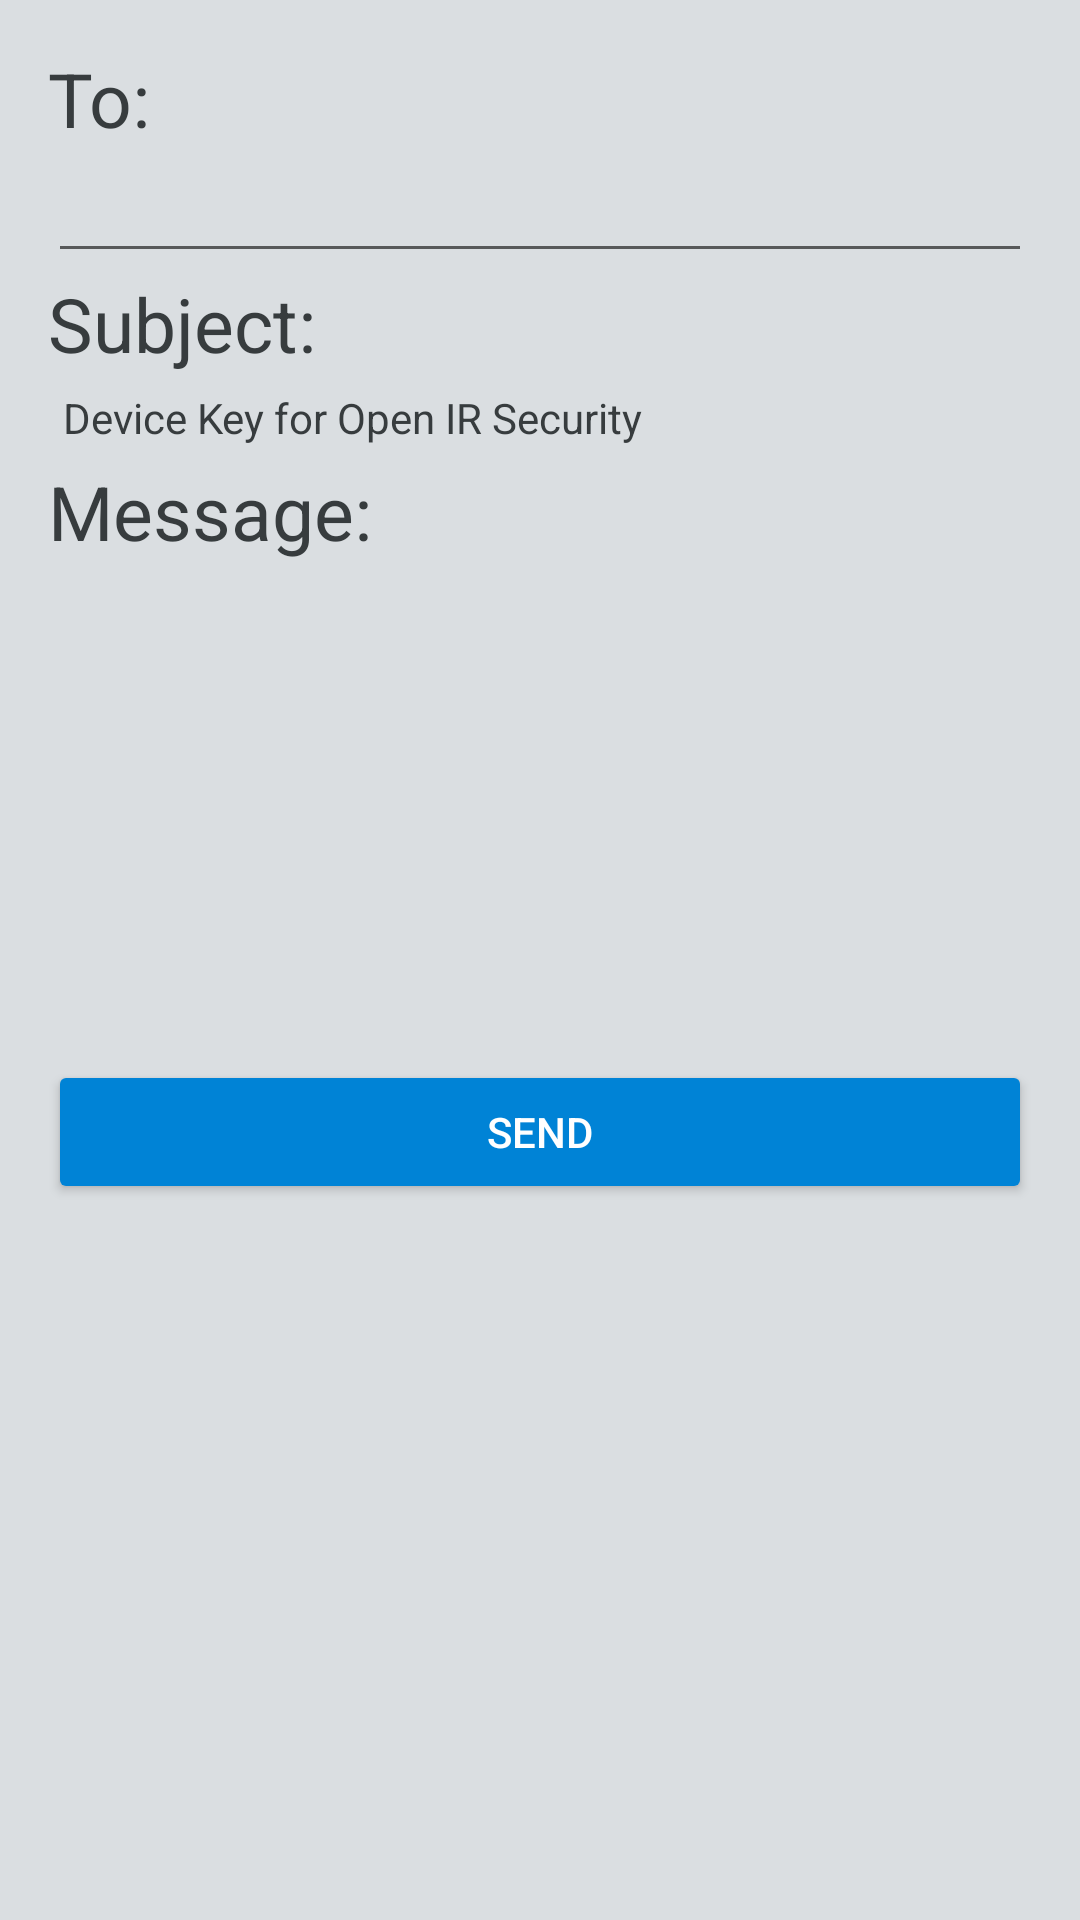

Here is an Android app screen rendered from its layout file. Give the layout XML and the strings, colors and styles it references.
<!-- AndroidManifest.xml: application theme AppTheme -->
<!-- res/layout/activity_email.xml -->
<?xml version="1.0" encoding="utf-8"?>
<LinearLayout xmlns:android="http://schemas.android.com/apk/res/android"
    xmlns:app="http://schemas.android.com/apk/res-auto"
    xmlns:tools="http://schemas.android.com/tools"
    android:layout_width="match_parent"
    android:layout_height="match_parent"
    android:orientation="vertical"
    android:padding="16dp"
    tools:context="cs412_project.csci412.wwu.edu.cs412_project.EmailActivity">

    <TextView
        android:layout_width="match_parent"
        android:layout_height="wrap_content"
        android:text="To:"
        android:textSize="25sp"/>

    <EditText
        android:id="@+id/edit_text_to"
        android:layout_width="match_parent"
        android:layout_height="wrap_content"
        android:inputType="textEmailAddress" />

    <TextView
        android:layout_width="match_parent"
        android:layout_height="wrap_content"
        android:text="Subject:"
        android:textSize="25sp"/>

    <TextView
        android:id="@+id/text_view_subject_contents"
        android:layout_width="match_parent"
        android:layout_height="wrap_content"
        android:padding="5dp"
        android:text="Device Key for Open IR Security"/>

    <TextView
        android:layout_width="match_parent"
        android:layout_height="wrap_content"
        android:text="Message:"
        android:textSize="25sp" />

    <TextView
        android:id="@+id/text_view_message_contents"
        android:layout_width="match_parent"
        android:layout_height="wrap_content"
        android:gravity="start|top"
        android:lines="10" />

    <Button
        android:id="@+id/button_send"
        android:layout_width="match_parent"
        android:layout_height="wrap_content"
        style="@style/Widget.AppCompat.Button.Colored"
        android:textColor="@color/buttonText"
        android:onClick="sendEmail"
        android:text="send" />

</LinearLayout>
<!-- resources referenced by this layout -->
<resources>
  <color name="buttonText">#FFFFFF</color>
  <style name="AppTheme" parent="Theme.AppCompat.Light.DarkActionBar">
          
          <item name="colorPrimary">@color/statusBar</item>
          <item name="colorPrimaryDark">@color/WWU_blue</item>
          <item name="colorAccent">@color/WWU_light_blue</item>
          <item name="android:colorBackground">@color/backgroundColor</item>
          <item name="android:textColorPrimary">@color/textColor</item>
          <item name="android:textColor">@color/textColor</item>
  
      </style>
  <color name="statusBar">#00548a</color>
  <color name="WWU_blue">#003f87</color>
  <color name="WWU_light_blue">#0083d6</color>
  <color name="backgroundColor">#dadee1</color>
  <color name="textColor">#373c3e</color>
</resources>
